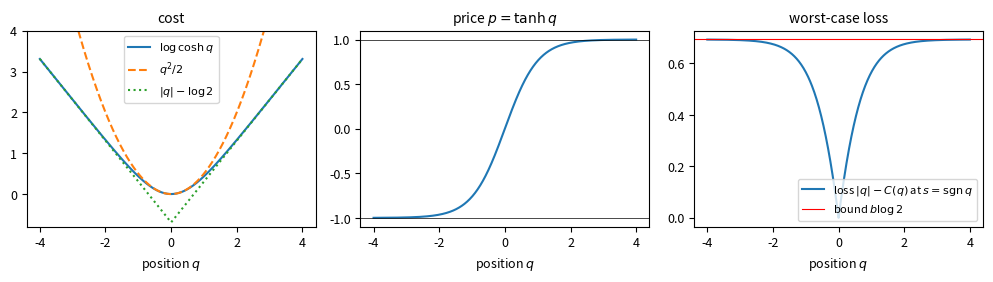
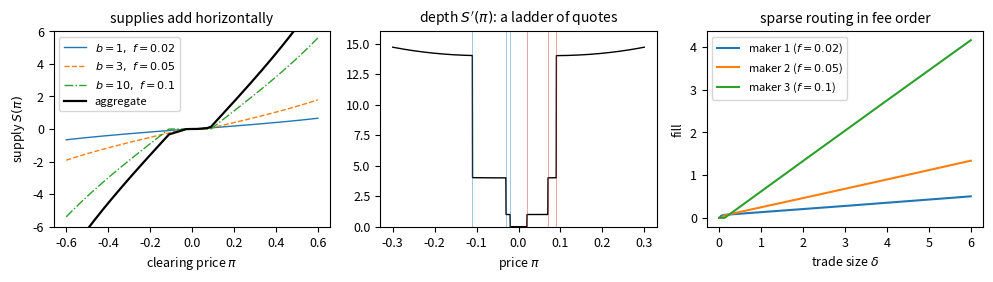
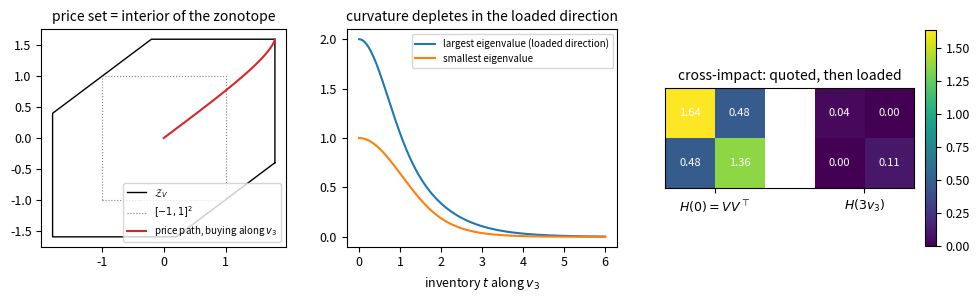

Source code (Python) for these figures, in order:
#!/usr/bin/env python3
"""Figures for 'Bounded Market Makers from Convex Duality'. Writes figures/*.pdf. Pure numpy/scipy/matplotlib."""
import numpy as np
from scipy.optimize import brentq
import matplotlib
matplotlib.use("Agg")
import matplotlib.pyplot as plt

plt.rcParams.update({"font.size": 9, "axes.titlesize": 10, "legend.fontsize": 8, "figure.dpi": 150})
LOG2 = np.log(2.0)

lc = lambda x: np.logaddexp(x, -x) - LOG2          # log cosh, stable
def lcs(y):                                          # conjugate of log cosh on [-1,1]
    y = np.clip(y, -1, 1)
    with np.errstate(divide="ignore", invalid="ignore"):
        a = np.where(1 + y > 0, (1 + y) * np.log(1 + y), 0.0)
        c = np.where(1 - y > 0, (1 - y) * np.log(1 - y), 0.0)
    return 0.5 * (a + c)

# ---------------------------------------------------------------- fig 1: one contract
def fig1():
    q = np.linspace(-4, 4, 801)
    fig, ax = plt.subplots(1, 3, figsize=(10, 2.9))
    ax[0].plot(q, lc(q), label=r"$\log\cosh q$")
    ax[0].plot(q, q**2 / 2, "--", label=r"$q^2/2$")
    ax[0].plot(q, np.abs(q) - LOG2, ":", label=r"$|q|-\log 2$")
    ax[0].set_ylim(-0.8, 4); ax[0].set_xlabel("position $q$"); ax[0].set_title("cost"); ax[0].legend()
    ax[1].plot(q, np.tanh(q)); ax[1].axhline(1, color="k", lw=0.5); ax[1].axhline(-1, color="k", lw=0.5)
    ax[1].set_xlabel("position $q$"); ax[1].set_title(r"price $p=\tanh q$")
    ax[2].plot(q, np.abs(q) - lc(q), label=r"loss $|q|-C(q)$ at $s=\mathrm{sgn}\,q$")
    ax[2].axhline(LOG2, color="r", lw=0.8, label=r"bound $b\log 2$")
    ax[2].set_xlabel("position $q$"); ax[2].set_title("worst-case loss"); ax[2].legend(loc="lower right")
    fig.tight_layout(); fig.savefig("figures/fig1_one_contract.pdf"); plt.close(fig)

# ---------------------------------------------------------------- fig 2: the book
MAKERS = [(1.0, 0.02, 0.00), (3.0, 0.05, 0.02), (10.0, 0.10, -0.01)]   # (b, f, current price)

def supply_k(pi, b, f, p):
    q = b * np.arctanh(p)
    pi = np.asarray(pi, dtype=float)
    out = np.zeros_like(pi)
    hi = pi > p + f; lo = pi < p - f
    out[hi] = b * np.arctanh(np.clip(pi[hi] - f, -1 + 1e-12, 1 - 1e-12)) - q
    out[lo] = b * np.arctanh(np.clip(pi[lo] + f, -1 + 1e-12, 1 - 1e-12)) - q
    return out

def supply(pi, makers=MAKERS):
    return sum(supply_k(pi, *m) for m in makers)

def clear(delta, makers=MAKERS):
    fmin = min(m[1] for m in makers)
    lo, hi = -1 + fmin + 1e-9, 1 - fmin - 1e-9
    pi = brentq(lambda x: supply(np.array([x]), makers)[0] - delta, lo, hi, xtol=1e-12)
    return pi, [supply_k(np.array([pi]), *m)[0] for m in makers]

def fig2():
    pi = np.linspace(-0.6, 0.6, 2401)
    fig, ax = plt.subplots(1, 3, figsize=(10, 2.9))
    for (b, f, p), ls in zip(MAKERS, ["-", "--", "-."]):
        ax[0].plot(pi, supply_k(pi, b, f, p), ls, lw=1, label=rf"$b={b:g},\ f={f:g}$")
    ax[0].plot(pi, supply(pi), "k", lw=1.6, label="aggregate")
    ax[0].set_xlabel(r"clearing price $\pi$"); ax[0].set_ylabel("supply $S(\\pi)$"); ax[0].set_title("supplies add horizontally")
    ax[0].set_ylim(-6, 6); ax[0].legend(loc="upper left")
    pz = np.linspace(-0.3, 0.3, 4801); depth = np.gradient(supply(pz), pz)
    ax[1].plot(pz, depth, "k", lw=1); ax[1].set_ylim(0, 16)
    for (b, f, p) in MAKERS:
        ax[1].axvline(p - f, color="C0", lw=0.5, alpha=0.6); ax[1].axvline(p + f, color="C3", lw=0.5, alpha=0.6)
    ax[1].set_xlabel(r"price $\pi$"); ax[1].set_title(r"depth $S'(\pi)$: a ladder of quotes")
    deltas = np.linspace(0, 6, 241)
    fills = np.array([clear(d)[1] for d in deltas])
    for k, (b, f, p) in enumerate(MAKERS):
        ax[2].plot(deltas, fills[:, k], label=rf"maker {k+1} ($f={f:g}$)")
    ax[2].set_xlabel(r"trade size $\delta$"); ax[2].set_ylabel("fill"); ax[2].set_title("sparse routing in fee order"); ax[2].legend()
    fig.tight_layout(); fig.savefig("figures/fig2_book.pdf"); plt.close(fig)

# ---------------------------------------------------------------- fig 3: curvature
V = np.array([[1.0, 0.0, 0.8], [0.0, 1.0, 0.6]])
def price(q, b=1.0): return V @ np.tanh(V.T @ q / b)
def hess(q, b=1.0): return (V * (1 / np.cosh(V.T @ q / b) ** 2)) @ V.T / b

def zonotope_vertices(V):
    pts = np.array([V @ y for y in np.array(np.meshgrid(*[[-1, 1]] * V.shape[1])).reshape(V.shape[1], -1).T])
    c = pts.mean(0); ang = np.arctan2(*(pts - c).T[::-1])
    from scipy.spatial import ConvexHull
    h = ConvexHull(pts); return pts[h.vertices]

def fig3():
    fig, ax = plt.subplots(1, 3, figsize=(10, 3.1))
    Z = zonotope_vertices(V); Z = np.vstack([Z, Z[:1]])
    ax[0].plot(Z[:, 0], Z[:, 1], "k", lw=1, label=r"$\mathcal{Z}_V$")
    ax[0].plot([-1, 1, 1, -1, -1], [-1, -1, 1, 1, -1], ":", color="gray", lw=0.8, label=r"$[-1,1]^2$")
    ts = np.linspace(0, 6, 300); path = np.array([price(t * V[:, 2]) for t in ts])
    ax[0].plot(path[:, 0], path[:, 1], "C3", lw=1.5, label=r"price path, buying along $v_3$")
    ax[0].set_aspect("equal"); ax[0].set_title("price set = interior of the zonotope"); ax[0].legend(loc="lower right", fontsize=7)
    eig = np.array([np.linalg.eigvalsh(hess(t * V[:, 2])) for t in ts])
    ax[1].plot(ts, eig[:, 1], label="largest eigenvalue (loaded direction)")
    ax[1].plot(ts, eig[:, 0], label="smallest eigenvalue")
    ax[1].set_xlabel("inventory $t$ along $v_3$"); ax[1].set_title("curvature depletes in the loaded direction"); ax[1].legend(fontsize=7)
    H0, H1 = hess(np.zeros(2)), hess(3.0 * V[:, 2])
    M = np.hstack([H0, np.full((2, 1), np.nan), H1])
    im = ax[2].imshow(M, cmap="viridis", vmin=0, vmax=H0.max())
    for (i, j), v in np.ndenumerate(H0): ax[2].text(j, i, f"{v:.2f}", ha="center", va="center", color="w", fontsize=8)
    for (i, j), v in np.ndenumerate(H1): ax[2].text(j + 3, i, f"{v:.2f}", ha="center", va="center", color="w", fontsize=8)
    ax[2].set_xticks([0.5, 3.5]); ax[2].set_xticklabels([r"$H(0)=VV^\top$", r"$H(3v_3)$"]); ax[2].set_yticks([])
    ax[2].set_title("cross-impact: quoted, then loaded"); fig.colorbar(im, ax=ax[2], fraction=0.04, pad=0.04)
    fig.tight_layout(); fig.savefig("figures/fig3_curvature.pdf"); plt.close(fig)

if __name__ == "__main__":
    import os; os.makedirs("figures", exist_ok=True)
    fig1(); fig2(); fig3(); print("figures written")
